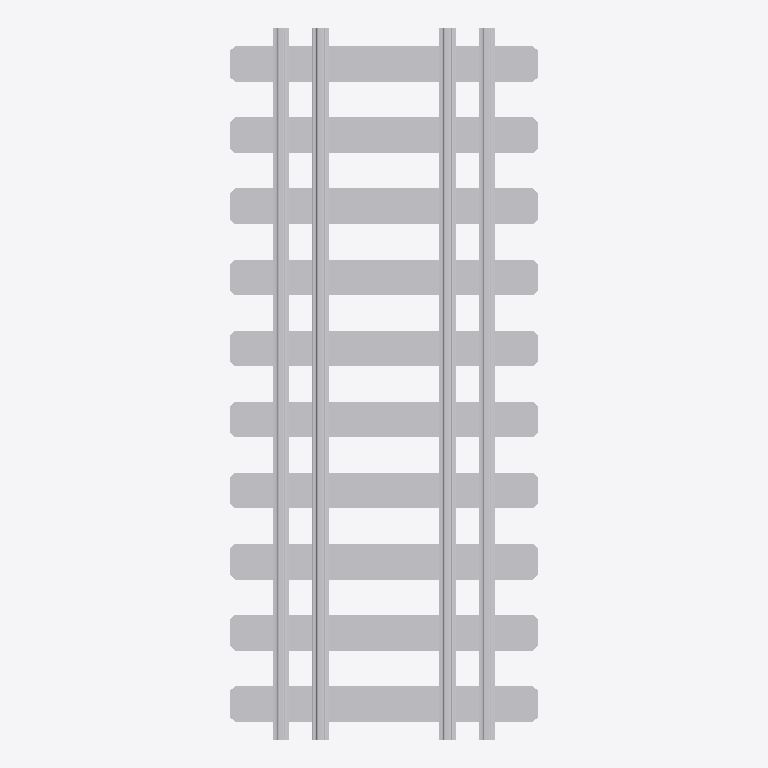
Plan cut of the same IFC building model at storey 'Port de Barcelona' (level 0.00 m, cut at 1.40 m), seen from above with north up, elements coloured by IFC class: 1 other element (light grey). No cut surface shows.
Extent 2.6 m × 6.0 m × 0.4 m (x, y, z). Storeys (1): Port de Barcelona at 0.00 m. Elements (1): 1 IfcBuildingElementPart.

HEADER;
FILE_DESCRIPTION(('ViewDefinition [CoordinationView_V2.0]'),'2;1');
FILE_NAME('C:\\Users\\Andres (Ingreen)\\AppData\\Local\\Packages\\48598BIMMars.313206BE35C6','',(''),(''),'','','');
FILE_SCHEMA(('IFC2X3'));
ENDSEC;
DATA;
#608=IFCPROJECT('37E1Fivzb4YhOViVHGyYJF',$,'Port de Barcelona',$,$,'Nombre de proyecto','Estado de proyecto',(#16),#609);
#8=IFCSITE('37E1Fivzb4YhOViVHGyYJD',$,'Port de Barcelona',$,$,#3,$,$,.ELEMENT.,(40,25,13,9643),(-3,-42,-20,-772056),0.0,$,$);
#1=IFCBUILDING('37E1Fivzb4YhOViVHGyYJE',$,'',$,$,#2,$,'',.ELEMENT.,$,$,$);
#6=IFCBUILDINGSTOREY('37E1Fivzb4YhOViVIl3T4G',$,'Port de Barcelona',$,'Nivel:Extremo inicial 8 mm',#7,$,'Port de Barcelona',.ELEMENT.,0.0);
#9=IFCBUILDINGELEMENTPART('0kkJiIGoP9c94bH04hHSZQ',$,'APBCN-URB-VIA-EjeViaFerrocarril_Mixta_AnchuraMetrico_AnchuraIberico_LOD3:APBCN-URB-VIA-EjeViaFerrocarril_Mixta_AnchuraMetrico_AnchuraIberico_LOD3:164645',$,'APBCN-URB-VIA-EjeViaFerrocarril_Mixta_AnchuraMetrico_AnchuraIberico_LOD3:APBCN-URB-VIA-EjeViaFerrocarril_Mixta_AnchuraMetrico_AnchuraIberico_LOD3',#10,#13,'164645');
ENDSEC;
